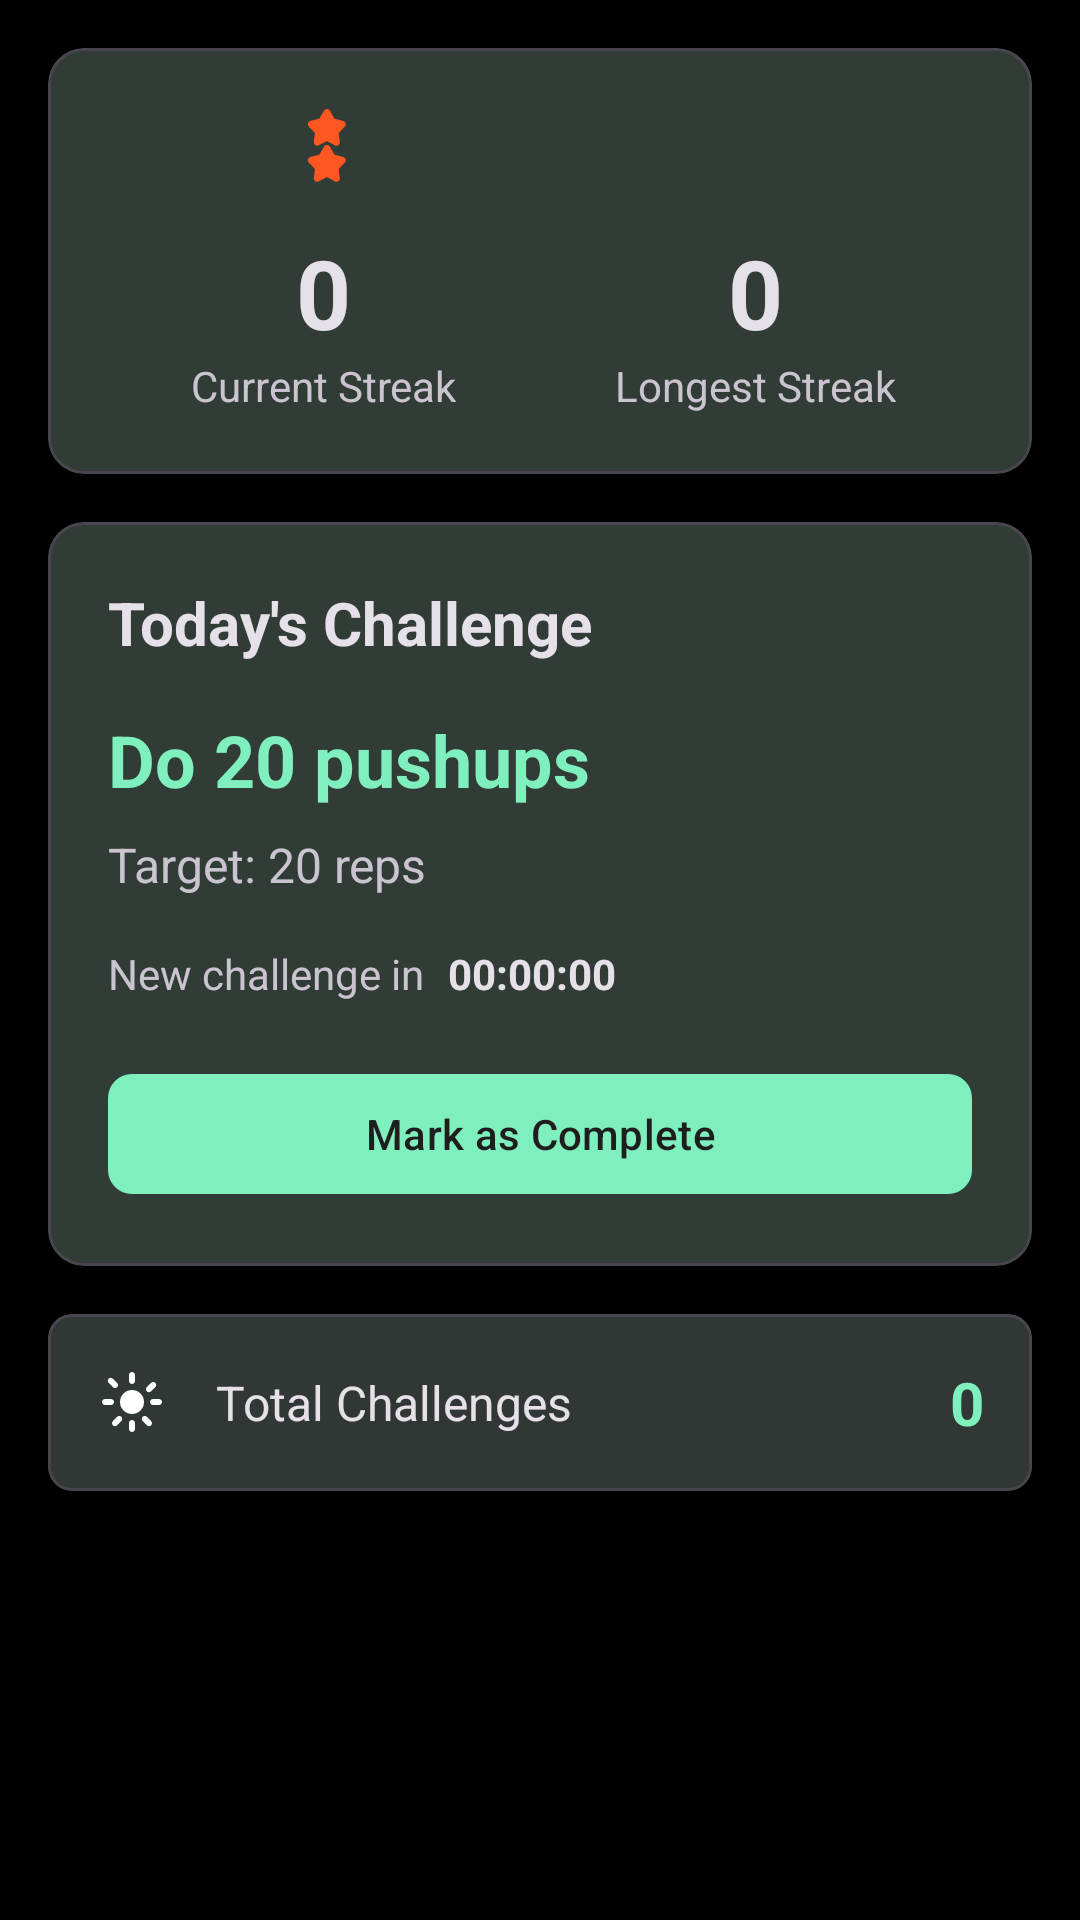

Here is an Android app screen rendered from its layout file. Give the layout XML and the strings, colors and styles it references.
<!-- AndroidManifest.xml: application theme Theme.FitGen -->
<!-- res/layout/fragment_challenges.xml -->
<?xml version="1.0" encoding="utf-8"?>
<androidx.coordinatorlayout.widget.CoordinatorLayout xmlns:android="http://schemas.android.com/apk/res/android"
    xmlns:app="http://schemas.android.com/apk/res-auto"
    android:layout_width="match_parent"
    android:layout_height="match_parent"
    android:background="@color/black">

    <androidx.core.widget.NestedScrollView
        android:layout_width="match_parent"
        android:layout_height="match_parent"
        android:fillViewport="true">

        <LinearLayout
            android:layout_width="match_parent"
            android:layout_height="wrap_content"
            android:orientation="vertical"
            android:padding="16dp">

            
            <com.google.android.material.card.MaterialCardView
                android:layout_width="match_parent"
                android:layout_height="wrap_content"
                android:layout_marginBottom="16dp"
                app:cardCornerRadius="12dp"
                app:cardElevation="4dp">

                <LinearLayout
                    android:layout_width="match_parent"
                    android:layout_height="wrap_content"
                    android:orientation="horizontal"
                    android:padding="20dp"
                    android:weightSum="2">

                    <LinearLayout
                        android:layout_width="0dp"
                        android:layout_height="wrap_content"
                        android:layout_weight="1"
                        android:gravity="center"
                        android:orientation="vertical">

                        <ImageView
                            android:layout_width="32dp"
                            android:layout_height="32dp"
                            android:contentDescription="@string/current_streak"
                            android:src="@drawable/ic_fire" />

                        <TextView
                            android:id="@+id/tvCurrentStreak"
                            android:layout_width="wrap_content"
                            android:layout_height="wrap_content"
                            android:layout_marginTop="8dp"
                            android:text="0"
                            android:textColor="?android:attr/textColorPrimary"
                            android:textSize="32sp"
                            android:textStyle="bold" />

                        <TextView
                            android:layout_width="wrap_content"
                            android:layout_height="wrap_content"
                            android:text="@string/current_streak"
                            android:textColor="?android:attr/textColorSecondary"
                            android:textSize="14sp" />
                    </LinearLayout>

                    <LinearLayout
                        android:layout_width="0dp"
                        android:layout_height="wrap_content"
                        android:layout_weight="1"
                        android:gravity="center"
                        android:orientation="vertical">

                        <ImageView
                            android:layout_width="32dp"
                            android:layout_height="32dp"
                            android:contentDescription="@string/longest_streak"
                            android:src="@drawable/ic_medal_gold" />

                        <TextView
                            android:id="@+id/tvLongestStreak"
                            android:layout_width="wrap_content"
                            android:layout_height="wrap_content"
                            android:layout_marginTop="8dp"
                            android:text="0"
                            android:textColor="?android:attr/textColorPrimary"
                            android:textSize="32sp"
                            android:textStyle="bold" />

                        <TextView
                            android:layout_width="wrap_content"
                            android:layout_height="wrap_content"
                            android:text="@string/longest_streak"
                            android:textColor="?android:attr/textColorSecondary"
                            android:textSize="14sp" />
                    </LinearLayout>
                </LinearLayout>
            </com.google.android.material.card.MaterialCardView>

            
            <com.google.android.material.card.MaterialCardView
                android:id="@+id/cardChallenge"
                android:layout_width="match_parent"
                android:layout_height="wrap_content"
                android:layout_marginBottom="16dp"
                app:cardCornerRadius="12dp"
                app:cardElevation="4dp">

                <LinearLayout
                    android:layout_width="match_parent"
                    android:layout_height="wrap_content"
                    android:orientation="vertical"
                    android:padding="20dp">

                    <TextView
                        android:layout_width="wrap_content"
                        android:layout_height="wrap_content"
                        android:text="@string/todays_challenge"
                        android:textColor="?android:attr/textColorPrimary"
                        android:textSize="20sp"
                        android:textStyle="bold" />

                    <TextView
                        android:id="@+id/tvChallengeDescription"
                        android:layout_width="wrap_content"
                        android:layout_height="wrap_content"
                        android:layout_marginTop="16dp"
                        android:text="Do 20 pushups"
                        android:textColor="?attr/colorPrimary"
                        android:textSize="24sp"
                        android:textStyle="bold" />

                    <TextView
                        android:id="@+id/tvChallengeTarget"
                        android:layout_width="wrap_content"
                        android:layout_height="wrap_content"
                        android:layout_marginTop="8dp"
                        android:text="Target: 20 reps"
                        android:textColor="?android:attr/textColorSecondary"
                        android:textSize="16sp" />

                    
                    <LinearLayout
                        android:layout_width="match_parent"
                        android:layout_height="wrap_content"
                        android:layout_marginTop="16dp"
                        android:gravity="center_vertical"
                        android:orientation="horizontal">

                        <TextView
                            android:layout_width="wrap_content"
                            android:layout_height="wrap_content"
                            android:text="@string/new_challenge_in"
                            android:textColor="?android:attr/textColorSecondary"
                            android:textSize="14sp" />

                        <TextView
                            android:id="@+id/tvCountdown"
                            android:layout_width="wrap_content"
                            android:layout_height="wrap_content"
                            android:layout_marginStart="8dp"
                            android:text="00:00:00"
                            android:textColor="?android:attr/textColorPrimary"
                            android:textSize="14sp"
                            android:textStyle="bold" />
                    </LinearLayout>

                    <com.google.android.material.button.MaterialButton
                        android:id="@+id/btnCompleteChallenge"
                        style="@style/Widget.Material3.Button"
                        android:layout_width="match_parent"
                        android:layout_height="wrap_content"
                        android:layout_marginTop="20dp"
                        android:text="@string/mark_complete"
                        app:cornerRadius="8dp" />

                    <TextView
                        android:id="@+id/tvCompletedStatus"
                        android:layout_width="wrap_content"
                        android:layout_height="wrap_content"
                        android:layout_marginTop="16dp"
                        android:text="@string/challenge_completed"
                        android:textColor="@android:color/holo_green_dark"
                        android:textSize="16sp"
                        android:textStyle="bold"
                        android:visibility="gone" />
                </LinearLayout>
            </com.google.android.material.card.MaterialCardView>

            
            <com.google.android.material.card.MaterialCardView
                android:layout_width="match_parent"
                android:layout_height="wrap_content"
                app:cardCornerRadius="8dp"
                app:cardElevation="2dp">

                <LinearLayout
                    android:layout_width="match_parent"
                    android:layout_height="wrap_content"
                    android:gravity="center_vertical"
                    android:orientation="horizontal"
                    android:padding="16dp">

                    <ImageView
                        android:layout_width="24dp"
                        android:layout_height="24dp"
                        android:contentDescription="@string/total_challenges"
                        android:src="@drawable/ic_challenges" />

                    <TextView
                        android:layout_width="0dp"
                        android:layout_height="wrap_content"
                        android:layout_marginStart="16dp"
                        android:layout_weight="1"
                        android:text="@string/total_challenges"
                        android:textColor="?android:attr/textColorPrimary"
                        android:textSize="16sp" />

                    <TextView
                        android:id="@+id/tvTotalChallenges"
                        android:layout_width="wrap_content"
                        android:layout_height="wrap_content"
                        android:text="0"
                        android:textColor="?attr/colorPrimary"
                        android:textSize="20sp"
                        android:textStyle="bold" />
                </LinearLayout>
            </com.google.android.material.card.MaterialCardView>
        </LinearLayout>
    </androidx.core.widget.NestedScrollView>

    <ProgressBar
        android:id="@+id/progressBar"
        android:layout_width="wrap_content"
        android:layout_height="wrap_content"
        android:layout_gravity="center"
        android:visibility="gone" />
</androidx.coordinatorlayout.widget.CoordinatorLayout>
<!-- resources referenced by this layout -->
<resources>
  <color name="black">#000000</color>
  <!-- drawable ic_fire (drawable) -->
  <?xml version="1.0" encoding="utf-8"?>
  <vector xmlns:android="http://schemas.android.com/apk/res/android"
      android:width="24dp"
      android:height="24dp"
      android:viewportWidth="24"
      android:viewportHeight="24">
      <path
          android:fillColor="#FF5722"
          android:pathData="M13.5,0.67C13.12,0.08 12.38,0.08 12,0.67L10.83,2.65L8.63,3.23C7.98,3.38 7.74,4.15 8.19,4.63L9.75,6.27L9.45,8.51C9.39,9.17 10.06,9.66 10.65,9.36L12.71,8.27L14.76,9.36C15.35,9.66 16.02,9.17 15.96,8.51L15.66,6.27L17.22,4.63C17.67,4.15 17.43,3.38 16.78,3.23L14.58,2.65L13.5,0.67ZM13.5,9.67C13.12,9.08 12.38,9.08 12,9.67L10.83,11.65L8.63,12.23C7.98,12.38 7.74,13.15 8.19,13.63L9.75,15.27L9.45,17.51C9.39,18.17 10.06,18.66 10.65,18.36L12.71,17.27L14.76,18.36C15.35,18.66 16.02,18.17 15.96,17.51L15.66,15.27L17.22,13.63C17.67,13.15 17.43,12.38 16.78,12.23L14.58,11.65L13.5,9.67Z"/>
  </vector>
  <string name="challenge_completed">Challenge Completed! 🎉</string>
  <string name="current_streak">Current Streak</string>
  <string name="longest_streak">Longest Streak</string>
  <string name="mark_complete">Mark as Complete</string>
  <string name="new_challenge_in">New challenge in</string>
  <string name="todays_challenge">Today\'s Challenge</string>
  <string name="total_challenges">Total Challenges</string>
  <style name="Theme.FitGen" parent="Base.Theme.FitGen" />
  <style name="Base.Theme.FitGen" parent="Theme.Material3.Dark.NoActionBar">
          
          <item name="colorPrimary">@color/mint_primary</item>
          <item name="colorOnPrimary">@color/dark_background</item>
          <item name="colorPrimaryContainer">@color/md_theme_dark_primaryContainer</item>
          <item name="colorOnPrimaryContainer">@color/md_theme_dark_onPrimaryContainer</item>
          
          
          <item name="colorSecondary">@color/lavender_primary</item>
          <item name="colorOnSecondary">@color/text_white</item>
          <item name="colorSecondaryContainer">@color/md_theme_dark_secondaryContainer</item>
          <item name="colorOnSecondaryContainer">@color/md_theme_dark_onSecondaryContainer</item>
          
          
          <item name="android:colorBackground">@color/dark_background</item>
          <item name="colorOnBackground">@color/text_white</item>
          
          
          <item name="colorSurface">@color/dark_surface</item>
          <item name="colorOnSurface">@color/text_white</item>
          <item name="colorSurfaceVariant">@color/md_theme_dark_surfaceVariant</item>
          <item name="colorOnSurfaceVariant">@color/md_theme_dark_onSurfaceVariant</item>
          
          
          <item name="colorError">@color/md_theme_dark_error</item>
          <item name="colorOnError">@color/md_theme_dark_onError</item>
          
          
          <item name="android:statusBarColor">@color/dark_background</item>
          <item name="android:navigationBarColor">@color/dark_background</item>
          <item name="android:windowLightStatusBar">false</item>
      </style>
  <color name="mint_primary">#7FEFBD</color>
  <color name="dark_background">#1E1E1E</color>
  <color name="md_theme_dark_primaryContainer">#00497D</color>
  <color name="md_theme_dark_onPrimaryContainer">#D1E4FF</color>
  <color name="lavender_primary">#C5A3E8</color>
  <color name="text_white">#FFFFFF</color>
  <color name="md_theme_dark_secondaryContainer">#00532D</color>
  <color name="md_theme_dark_onSecondaryContainer">#CCFFE0</color>
  <color name="dark_surface">#2A2A2A</color>
  <color name="md_theme_dark_surfaceVariant">#44474F</color>
  <color name="md_theme_dark_onSurfaceVariant">#C4C6D0</color>
  <color name="md_theme_dark_error">#FFB4AB</color>
  <color name="md_theme_dark_onError">#690005</color>
</resources>
